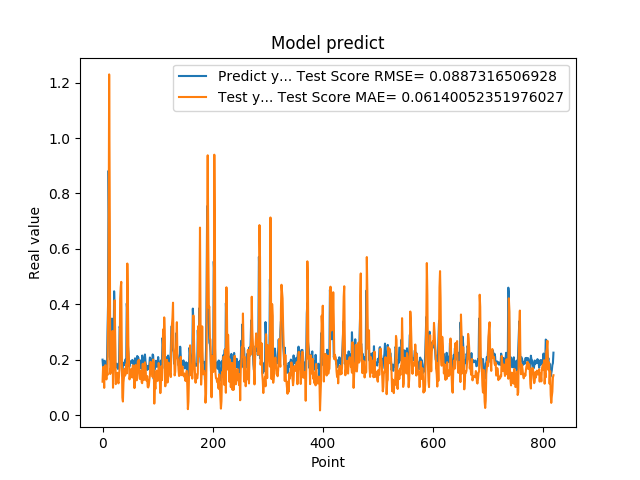

Values plotted in this chart, from the file beside it:
2.010090053081512174e-01, 1.216654954082377199e-01
1.742661595344543457e-01, 1.746197107747450294e-01
1.572303026914596558e-01, 1.436748149856904855e-01
1.941800117492676059e-01, 9.929050846847729817e-02
1.970258951187133512e-01, 1.760812630391415112e-01
1.859861761331558505e-01, 1.811164420857341306e-01
1.705197989940643033e-01, 1.519958217110697341e-01
1.844120919704437256e-01, 1.296596474359382745e-01
1.779371052980423251e-01, 1.592399400391518172e-01
3.004232645034790039e-01, 1.454641921618410050e-01
3.969086110591887873e-01, 3.301512935168098295e-01
8.820003867149353027e-01, 5.431812311872750154e-01
6.841114759445190430e-01, 1.229293452714057766e+00
2.116497457027435580e-01, 8.059516887164218657e-01
2.014262527227401733e-01, 1.492815372287311093e-01
2.061583995819092074e-01, 1.692549921482791042e-01
3.160260915756225586e-01, 1.751542342828907584e-01
3.489396274089813232e-01, 2.640153896686593948e-01
1.544443815946578979e-01, 3.042319854939178336e-01
1.959947794675827026e-01, 9.973527345951886669e-02
1.894801408052444180e-01, 1.745700195619574735e-01
4.474425017833709162e-01, 1.670674415076709440e-01
3.771362304687500555e-01, 4.149228795436477046e-01
1.889318972826004028e-01, 2.864758021009689015e-01
1.752775162458419522e-01, 1.127838304430899413e-01
1.822472065687180121e-01, 1.197581782883574003e-01
1.866402029991149902e-01, 1.436619753975591496e-01
1.715678423643112183e-01, 1.535998606891975649e-01
1.676391065120696744e-01, 1.229504505965352962e-01
1.773854047060013095e-01, 1.155743342153025544e-01
1.872433423995972235e-01, 1.443633109761294775e-01
3.204146027565002441e-01, 1.720558067408013980e-01
3.134283721446990967e-01, 4.210166078944688750e-01
3.171058297157288153e-01, 4.621683429675282340e-01
2.202603369951247891e-01, 4.815268338899103551e-01
1.659800857305526733e-01, 2.233311248956221517e-01
1.415748745203018188e-01, 6.494995224899087483e-02
1.852595061063766479e-01, 5.003521989354858118e-02
1.814238876104354858e-01, 1.186865864681209692e-01
1.905867606401443481e-01, 1.392805175365784132e-01
1.810430586338043213e-01, 1.678826426827612073e-01
1.954265981912612915e-01, 1.435369816413928912e-01
2.029463946819305142e-01, 1.638097786267758982e-01
1.862521618604660034e-01, 1.844532379268352396e-01
4.038094580173492432e-01, 1.513556043947243968e-01
3.743042349815369207e-01, 5.475162421481364339e-01
2.572054266929626465e-01, 4.250316867261763609e-01
2.253161966800689420e-01, 2.340279151066405605e-01
1.787700653076171875e-01, 1.938186859219075964e-01
1.761920750141143799e-01, 1.298863001922806459e-01
1.861467957496643066e-01, 1.433259045855729552e-01
1.954011768102645874e-01, 1.494505474015712931e-01
1.907722949981689176e-01, 1.665445377309150432e-01
1.898660957813262939e-01, 1.680788942763156435e-01
2.001174986362457275e-01, 1.366892701277016842e-01
1.922753006219863892e-01, 1.808142954748013231e-01
1.810636967420578003e-01, 1.757591545445368886e-01
1.635809391736984530e-01, 1.390368118484821558e-01
1.916799396276473999e-01, 9.843030326960401644e-02
2.058236002922058105e-01, 1.348551196056451962e-01
1.857409924268722812e-01, 1.819426167210854983e-01
... 759 more rows
